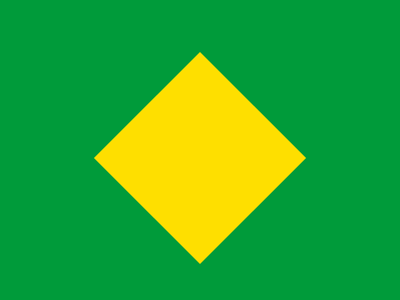

Here is a drawing made with CSS. Write the source that renders it.

<!DOCTYPE html>
<!--[if lt IE 7]>      <html class="no-js lt-ie9 lt-ie8 lt-ie7"> <![endif]-->
<!--[if IE 7]>         <html class="no-js lt-ie9 lt-ie8"> <![endif]-->
<!--[if IE 8]>         <html class="no-js lt-ie9"> <![endif]-->
<!--[if gt IE 8]>      <html class="no-js"> <!--<![endif]-->
<html>
  <head>
    <meta charset="utf-8" />
    <meta http-equiv="X-UA-Compatible" content="IE=edge" />
    <title></title>
    <meta name="description" content="" />
    <meta name="viewport" content="width=device-width, initial-scale=1" />
    <link rel="stylesheet" href="" />
  </head>
  <body>
    <div></div>
    <style>
      body {
        background: #009b3a;
        display: flex;
        justify-content: center;
        align-items: center;
        min-height: 100vh;
      }
      div {
        width: 150px;
        height: 150px;
        background: #fedf00;
        transform: skew(0deg) rotate(45deg);
      }
    </style>
  </body>
</html>
